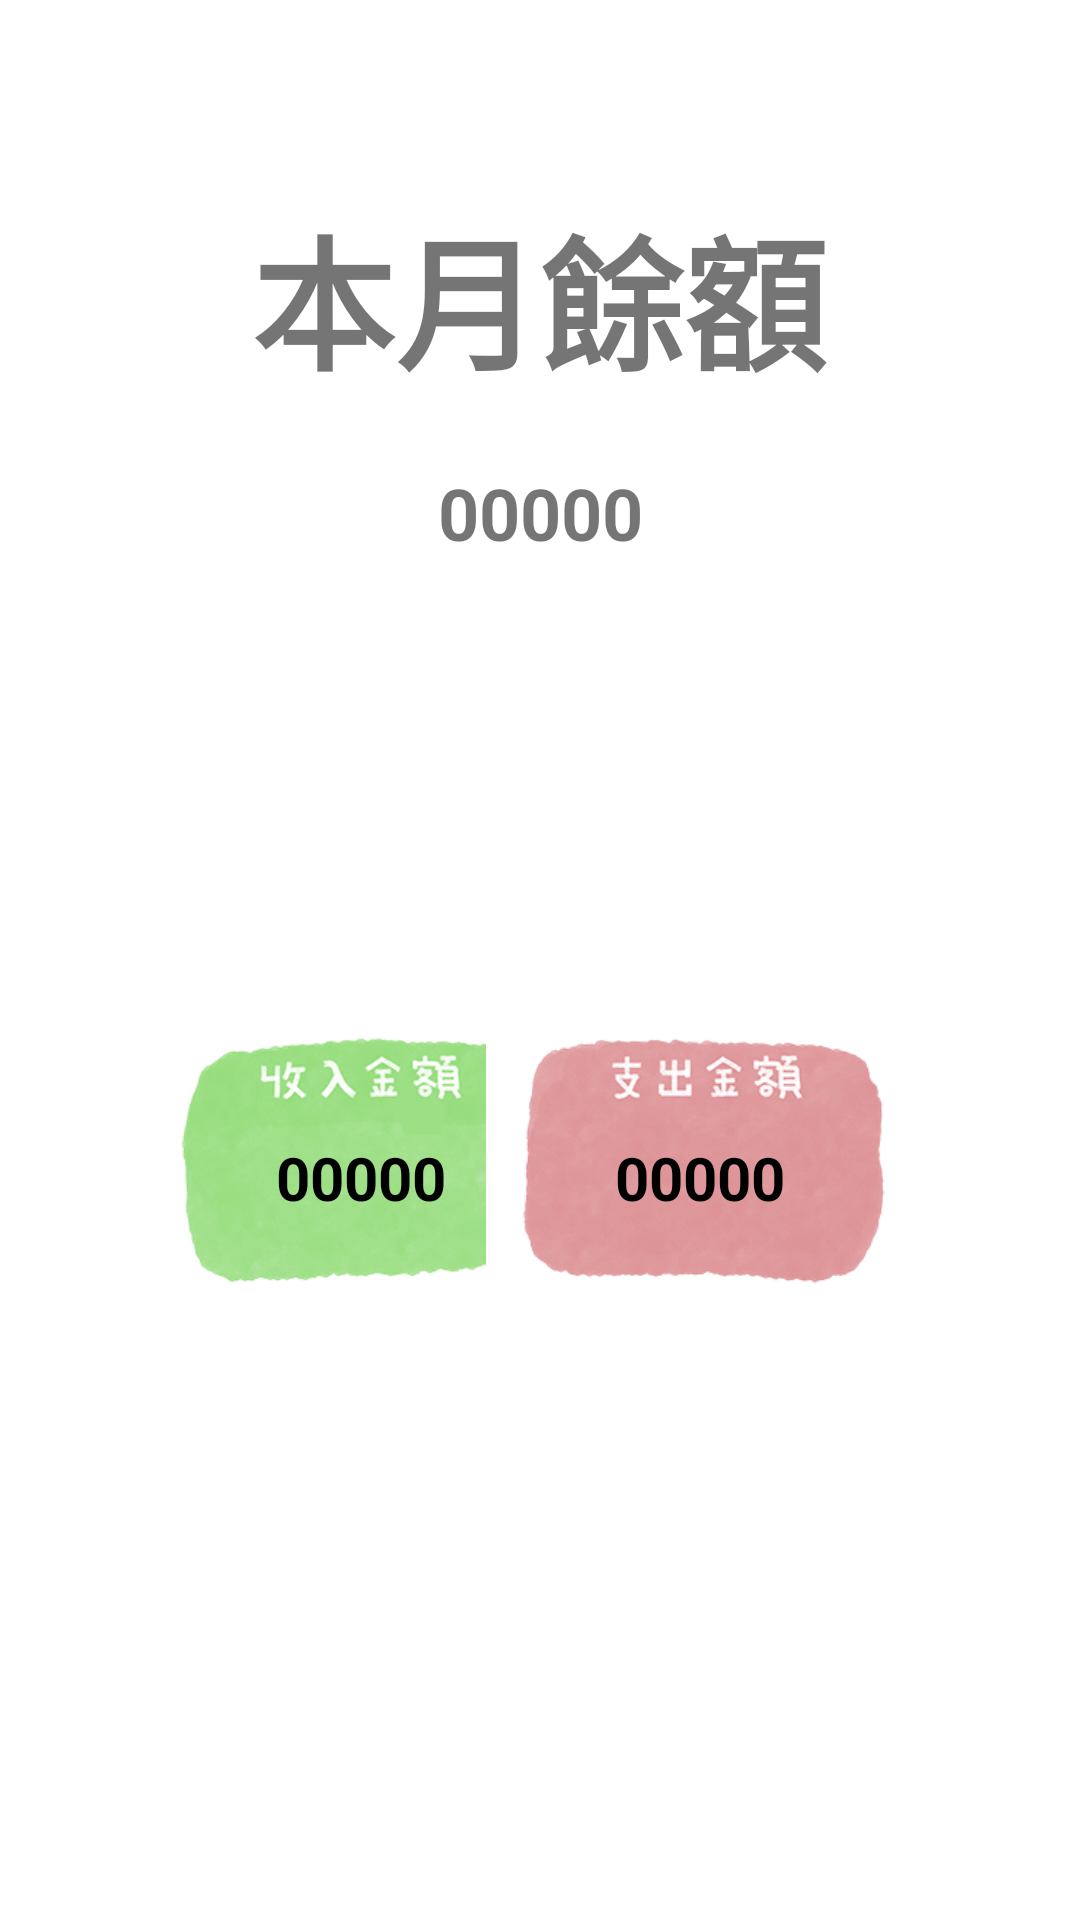

Android layout source for this screen:
<!-- AndroidManifest.xml: application theme Theme.MobileGameDevelopmentFinalAssignment -->
<!-- res/layout/activity_main.xml -->
<?xml version="1.0" encoding="utf-8"?>
<androidx.constraintlayout.widget.ConstraintLayout xmlns:android="http://schemas.android.com/apk/res/android"
    xmlns:app="http://schemas.android.com/apk/res-auto"
    xmlns:tools="http://schemas.android.com/tools"
    android:layout_width="match_parent"
    android:layout_height="match_parent"
    android:hapticFeedbackEnabled="false"
    tools:context=".MainActivity">

    <TextView
        android:id="@+id/main_balance_text"
        android:layout_width="192dp"
        android:layout_height="96dp"
        android:layout_marginStart="80dp"
        android:layout_marginEnd="81dp"
        android:layout_marginBottom="480dp"
        android:text="本月餘額"
        android:textSize="48sp"
        android:textStyle="bold"
        app:layout_constraintBottom_toBottomOf="parent"
        app:layout_constraintEnd_toEndOf="parent"
        app:layout_constraintStart_toStartOf="parent" />

    <TextView
        android:id="@+id/main_balance_data_text"
        android:layout_width="100dp"
        android:layout_height="35dp"
        android:layout_marginBottom="456dp"
        android:text="00000"
        android:textAlignment="center"
        android:textSize="24sp"
        android:textStyle="bold"
        app:layout_constraintBottom_toBottomOf="parent"
        app:layout_constraintEnd_toEndOf="parent"
        app:layout_constraintStart_toStartOf="parent"
        app:layout_constraintTop_toBottomOf="@+id/main_balance_text" />

    <ImageButton
        android:id="@+id/main_income_btn"
        android:layout_width="155dp"
        android:layout_height="117dp"
        android:layout_marginStart="44dp"
        android:layout_marginBottom="196dp"
        android:backgroundTint="#FFFFFF"
        android:contentDescription="切換到收入金額表單"
        android:scaleType="centerCrop"
        app:layout_constraintBottom_toBottomOf="parent"
        app:layout_constraintStart_toStartOf="parent"
        app:srcCompat="@drawable/income_amount_btn" />

    <ImageButton
        android:id="@+id/main_expense_btn"
        android:layout_width="154dp"
        android:layout_height="117dp"
        android:layout_marginEnd="48dp"
        android:layout_marginBottom="196dp"
        android:backgroundTint="#FFFFFF"
        android:contentDescription="切換到支出金額表單"
        android:scaleType="centerCrop"
        app:layout_constraintBottom_toBottomOf="parent"
        app:layout_constraintEnd_toEndOf="parent"
        app:srcCompat="@drawable/expense_amount_btn" />

    <TextView
        android:id="@+id/main_income_data_text"
        android:layout_width="63dp"
        android:layout_height="33dp"
        android:layout_marginStart="92dp"
        android:layout_marginBottom="228dp"
        android:text="00000"
        android:textColor="#000000"
        android:textSize="20sp"
        android:textStyle="bold"
        app:layout_constraintBottom_toBottomOf="parent"
        app:layout_constraintStart_toStartOf="parent" />

    <TextView
        android:id="@+id/main_expense_data_text"
        android:layout_width="63dp"
        android:layout_height="33dp"
        android:layout_marginEnd="92dp"
        android:layout_marginBottom="228dp"
        android:text="00000"
        android:textColor="#000000"
        android:textSize="20sp"
        android:textStyle="bold"
        app:layout_constraintBottom_toBottomOf="parent"
        app:layout_constraintEnd_toEndOf="parent" />


</androidx.constraintlayout.widget.ConstraintLayout>
<!-- resources referenced by this layout -->
<resources>
  <!-- drawable expense_amount_btn: png bitmap (drawable, 53226 bytes) -->
  <!-- drawable income_amount_btn: png bitmap (drawable, 56244 bytes) -->
  <style name="Theme.MobileGameDevelopmentFinalAssignment" parent="Theme.MaterialComponents.DayNight.DarkActionBar">
          
          <item name="colorPrimary">@color/purple_500</item>
          <item name="colorPrimaryVariant">@color/purple_700</item>
          <item name="colorOnPrimary">@color/white</item>
          
          <item name="colorSecondary">@color/teal_200</item>
          <item name="colorSecondaryVariant">@color/teal_700</item>
          <item name="colorOnSecondary">@color/black</item>
          
          <item name="android:statusBarColor" tools:targetApi="l">?attr/colorPrimaryVariant</item>
          
      </style>
  <!-- not gathered from this repository: default colours our renderer supplied (Android Studio template values) -->
  <color name="purple_500">#FF6200EE</color>
  <color name="purple_700">#FF3700B3</color>
  <color name="teal_200">#FF03DAC5</color>
  <color name="teal_700">#FF018786</color>
  <color name="black">#FF000000</color>
  <color name="white">#FFFFFFFF</color>
</resources>
